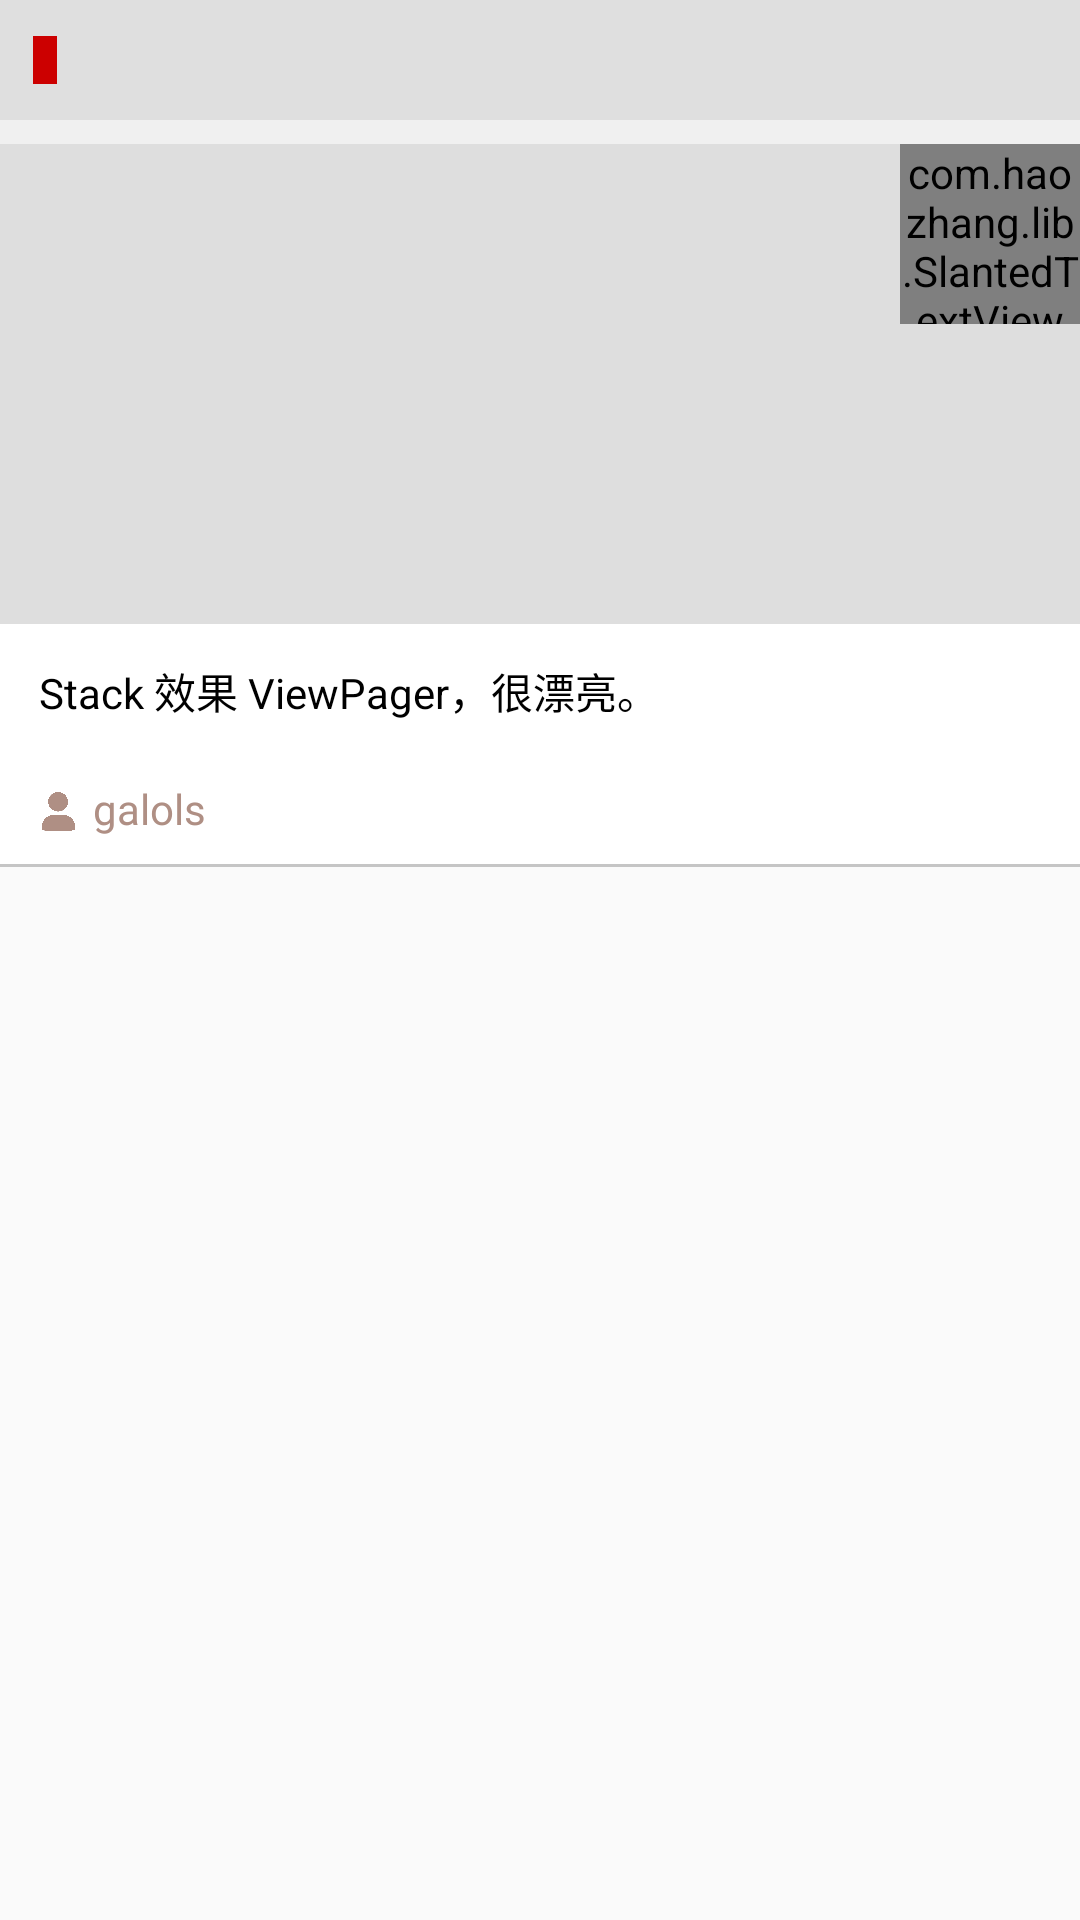

This screen was rendered from an Android layout file. Write that file and the resources it references.
<!-- AndroidManifest.xml: application theme AppTheme -->
<!-- res/layout/fragment_list_content_item_all.xml -->
<?xml version="1.0" encoding="utf-8"?>
<LinearLayout xmlns:android="http://schemas.android.com/apk/res/android"
    xmlns:app="http://schemas.android.com/apk/res-auto"
    android:layout_width="match_parent"
    android:layout_height="wrap_content"
    android:orientation="vertical">

    <LinearLayout
        android:id="@+id/fragment_list_content_linearLayout_item_time"
        android:layout_width="match_parent"
        android:layout_height="wrap_content"
        android:orientation="vertical">

        <LinearLayout
            android:layout_width="match_parent"
            android:layout_height="40dp"
            android:background="#dfdfdf"
            android:orientation="horizontal">

            <View
                android:layout_width="8dp"
                android:layout_height="16dp"
                android:layout_gravity="center_vertical"
                android:layout_marginLeft="11dp"
                android:background="#cc0000" />

            <TextView
                android:id="@+id/fragment_list_content_textView_item_time"
                android:layout_width="wrap_content"
                android:layout_height="wrap_content"
                android:layout_gravity="center_vertical"
                android:layout_marginLeft="6dp"
                android:textColor="@color/toolbar_bg"
                android:textSize="14sp" />
        </LinearLayout>


    </LinearLayout>

    <RelativeLayout
        android:layout_width="match_parent"
        android:layout_height="wrap_content"
        android:background="@color/white">

        <View
            android:layout_width="match_parent"
            android:layout_height="8dp"
            android:background="#f0f0f0" />

        <LinearLayout
            android:id="@+id/fragment_list_content_linearLayout_item_avatar"
            android:layout_width="match_parent"
            android:layout_height="160dp"
            android:layout_marginTop="8dp"
            android:background="#dedede"
            android:gravity="center"
            android:orientation="vertical">


            <ImageView
                android:id="@+id/fragment_list_content_imageView_item_avatar"
                android:layout_width="match_parent"
                android:layout_height="160dp" />
        </LinearLayout>


        <com.haozhang.lib.SlantedTextView
            android:id="@+id/fragment_list_content_SlantedTextView_item_tag"
            android:layout_width="60dp"
            android:layout_height="60dp"
            android:layout_alignParentRight="true"
            android:layout_marginTop="8dp"
            android:gravity="center"
            app:slantedBackgroundColor="#cc0000"
            app:slantedLength="25dp"
            app:slantedMode="right"
            app:slantedTextColor="@color/white"
            app:slantedTextSize="10sp" />

        <RelativeLayout
            android:layout_width="match_parent"
            android:layout_height="80dp"
            android:layout_below="@+id/fragment_list_content_linearLayout_item_avatar"
            android:layout_toLeftOf="@+id/fragment_list_content_SlantedTextView_item_tag">

            <TextView
                android:id="@+id/fragment_list_content_textView_item_title"
                android:layout_width="wrap_content"
                android:layout_height="wrap_content"
                android:layout_alignParentLeft="true"
                android:layout_marginLeft="13dp"
                android:layout_marginTop="12dp"
                android:ellipsize="end"
                android:maxLines="2"
                android:text="Stack 效果 ViewPager，很漂亮。"
                android:textColor="#000000"
                android:textSize="14sp" />

            <ImageView
                android:id="@+id/fragment_list_content_imageView_item_author"
                android:layout_width="13dp"
                android:layout_height="13dp"
                android:layout_alignParentBottom="true"
                android:layout_alignStart="@+id/fragment_list_content_textView_item_title"
                android:layout_marginBottom="11dp"
                android:layout_marginTop="5dp"
                android:src="@mipmap/avatar" />

            <TextView
                android:id="@+id/fragment_list_content_textView_item_author"
                android:layout_width="wrap_content"
                android:layout_height="wrap_content"
                android:layout_alignParentBottom="true"
                android:layout_marginBottom="9dp"
                android:layout_marginLeft="5dp"
                android:layout_marginTop="5dp"
                android:layout_toRightOf="@+id/fragment_list_content_imageView_item_author"
                android:text="galols"
                android:textColor="#AF8F84"
                android:textSize="14sp" />
        </RelativeLayout>


    </RelativeLayout>

    <View
        android:layout_width="match_parent"
        android:layout_height="1dp"
        android:background="#c5c5c5" />


</LinearLayout>
<!-- resources referenced by this layout -->
<resources>
  <color name="toolbar_bg">#4E372D</color>
  <color name="white">#ffffff</color>
  <!-- mipmap avatar: png bitmap (mipmap-xhdpi, 10796 bytes) -->
  <style name="AppTheme" parent="Theme.AppCompat.Light.DarkActionBar">
          
          <item name="android:windowContentTransitions">true</item>
          <item name="windowNoTitle">true</item>
          <item name="windowActionBar">false</item>
          <item name="colorPrimaryDark">@color/colorPrimaryDark</item>
          <item name="colorAccent">@color/colorAccent</item>
      </style>
  <color name="colorPrimaryDark">#4E372D</color>
  <color name="colorAccent">#FF4081</color>
</resources>
